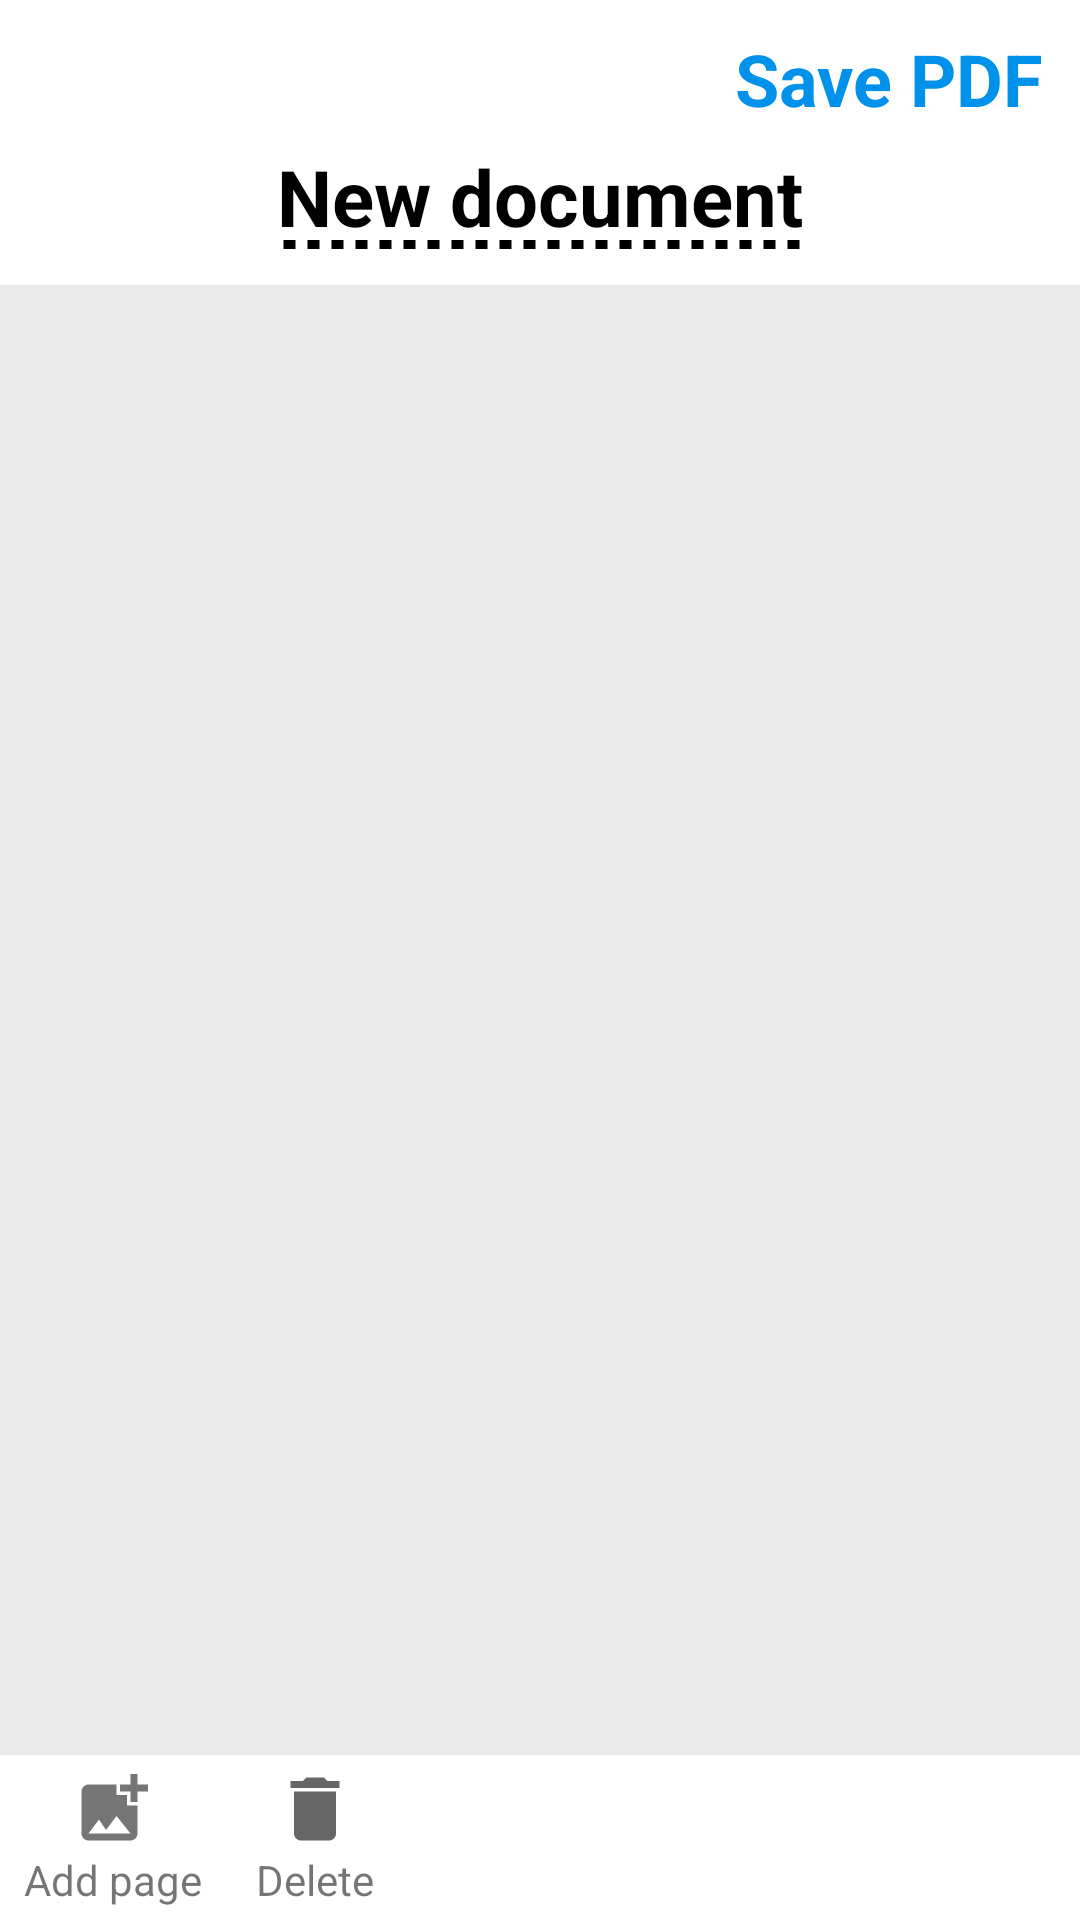

Android layout source for this screen:
<!-- AndroidManifest.xml: application theme Theme.DocScanner -->
<!-- res/layout/fragment_create_document.xml -->
<?xml version="1.0" encoding="utf-8"?>
<layout xmlns:android="http://schemas.android.com/apk/res/android"
    xmlns:app="http://schemas.android.com/apk/res-auto"
    xmlns:tools="http://schemas.android.com/tools"
    tools:context=".CreateDocumentFragment">

    <data>
        <variable
            name="CreateDocumentFragment"
            type="com.example.docscanner.CreateDocumentFragment" />
    </data>

    <androidx.constraintlayout.widget.ConstraintLayout
        android:layout_width="match_parent"
        android:layout_height="match_parent">

        <ImageView
            android:layout_width="36dp"
            android:layout_height="36dp"
            android:layout_marginStart="10dp"
            android:layout_marginTop="10dp"
            app:layout_constraintStart_toStartOf="parent"
            app:layout_constraintTop_toTopOf="parent"
            app:srcCompat="@drawable/ic_baseline_close_24" />

        <TextView
            android:id="@+id/textView"
            android:layout_width="wrap_content"
            android:layout_height="wrap_content"
            android:layout_marginTop="10dp"
            android:layout_marginEnd="12dp"
            android:text="Save PDF"
            android:textColor="#0091EA"
            android:textSize="24sp"
            android:textStyle="bold"
            app:layout_constraintEnd_toEndOf="parent"
            app:layout_constraintTop_toTopOf="parent" />

        <TextView
            android:id="@+id/textView2"
            android:layout_width="wrap_content"
            android:layout_height="wrap_content"
            android:layout_marginTop="48dp"
            android:background="@drawable/textview_dashed_underline"
            android:text="New document"
            android:textColor="@color/black"
            android:textSize="26sp"
            android:textStyle="bold"
            app:layout_constraintEnd_toEndOf="parent"
            app:layout_constraintStart_toStartOf="parent"
            app:layout_constraintTop_toTopOf="parent" />

        <androidx.viewpager2.widget.ViewPager2
            android:id="@+id/VP2ImageScanned"
            android:layout_width="0dp"
            android:layout_height="0dp"
            android:layout_marginTop="12dp"
            android:background="#EAEAEA"
            app:layout_constraintBottom_toTopOf="@+id/scrollView2"
            app:layout_constraintEnd_toEndOf="parent"
            app:layout_constraintStart_toStartOf="parent"
            app:layout_constraintTop_toBottomOf="@+id/textView2" />

        <ScrollView
            android:id="@+id/scrollView2"
            android:layout_width="0dp"
            android:layout_height="wrap_content"
            android:orientation="horizontal"
            app:layout_constraintBottom_toBottomOf="parent"
            app:layout_constraintEnd_toEndOf="parent"
            app:layout_constraintStart_toStartOf="parent">
            <LinearLayout
                android:layout_width="match_parent"
                android:layout_height="match_parent"
                android:orientation="horizontal">

                <LinearLayout
                    android:id="@+id/button_add_page"
                    android:layout_width="wrap_content"
                    android:layout_height="wrap_content"
                    android:layout_marginStart="4dp"
                    android:padding="4dp"
                    android:background="@android:color/transparent"
                    android:orientation="vertical"
                    android:clickable="true"
                    android:onClick="@{()->CreateDocumentFragment.onClickAddPage()}">
                    <ImageView
                        android:layout_width="28dp"
                        android:layout_height="28dp"
                        android:layout_gravity="center_horizontal"
                        android:src="@drawable/ic_baseline_add_photo_alternate_24" />
                    <TextView
                        android:layout_width="wrap_content"
                        android:layout_height="wrap_content"
                        android:text="Add page"
                        android:textSize="14sp"/>
                </LinearLayout>

                <LinearLayout
                    android:layout_width="wrap_content"
                    android:layout_height="wrap_content"
                    android:layout_marginStart="10dp"
                    android:padding="4dp"
                    android:background="@android:color/transparent"
                    android:orientation="vertical"
                    android:clickable="true"
                    android:onClick="@{()->CreateDocumentFragment.onClickDelPage()}">
                    <ImageView
                        android:layout_width="28dp"
                        android:layout_height="28dp"
                        android:layout_gravity="center_horizontal"
                        android:src="@drawable/ic_baseline_delete_24" />
                    <TextView
                        android:layout_width="wrap_content"
                        android:layout_height="wrap_content"
                        android:text="Delete"
                        android:textSize="14sp"/>
                </LinearLayout>
            </LinearLayout>
        </ScrollView>

    </androidx.constraintlayout.widget.ConstraintLayout>

</layout>
<!-- resources referenced by this layout -->
<resources>
  <!-- drawable ic_baseline_add_photo_alternate_24 (drawable) -->
  <vector xmlns:android="http://schemas.android.com/apk/res/android"
      android:width="24dp"
      android:height="24dp"
      android:viewportWidth="24"
      android:viewportHeight="24"
      android:tint="#FF757575">
    <path
        android:fillColor="#757575"
        android:pathData="M19,7v2.99s-1.99,0.01 -2,0L17,7h-3s0.01,-1.99 0,-2h3L17,2h2v3h3v2h-3zM16,11L16,8h-3L13,5L5,5c-1.1,0 -2,0.9 -2,2v12c0,1.1 0.9,2 2,2h12c1.1,0 2,-0.9 2,-2v-8h-3zM5,19l3,-4 2,3 3,-4 4,5L5,19z"/>
  </vector>
  <!-- drawable ic_baseline_delete_24 (drawable) -->
  <vector xmlns:android="http://schemas.android.com/apk/res/android"
      android:width="24dp"
      android:height="24dp"
      android:viewportWidth="24"
      android:viewportHeight="24"
      android:tint="?attr/colorControlNormal">
    <path
        android:fillColor="#757575"
        android:pathData="M6,19c0,1.1 0.9,2 2,2h8c1.1,0 2,-0.9 2,-2V7H6v12zM19,4h-3.5l-1,-1h-5l-1,1H5v2h14V4z"/>
  </vector>
  <!-- drawable textview_dashed_underline (drawable) -->
  <?xml version="1.0" encoding="utf-8"?>
  <layer-list xmlns:android="http://schemas.android.com/apk/res/android" >
      
      <item
          android:left="-5dp"
          android:right="-5dp"
          android:top="-5dp">
          <shape
              android:shape="rectangle">
              
              <stroke
                  android:color="@color/black"
                  android:dashWidth="4dp"
                  android:dashGap="4dp"
                  android:width="3dp"/>
          </shape>
      </item>
  </layer-list>
  <style name="Theme.DocScanner" parent="Theme.MaterialComponents.DayNight.DarkActionBar">
          
          <item name="colorPrimary">@color/purple_500</item>
          <item name="colorPrimaryVariant">@color/purple_700</item>
          <item name="colorOnPrimary">@color/white</item>
          
          <item name="colorSecondary">@color/teal_200</item>
          <item name="colorSecondaryVariant">@color/teal_700</item>
          <item name="colorOnSecondary">@color/black</item>
          
          <item name="android:statusBarColor" tools:targetApi="l">?attr/colorPrimaryVariant</item>
          
      </style>
  <!-- not gathered from this repository: default colours our renderer supplied (Android Studio template values) -->
  <color name="purple_500">#FF6200EE</color>
  <color name="purple_700">#FF3700B3</color>
  <color name="teal_200">#FF03DAC5</color>
  <color name="teal_700">#FF018786</color>
  <color name="black">#FF000000</color>
  <color name="white">#FFFFFFFF</color>
</resources>
